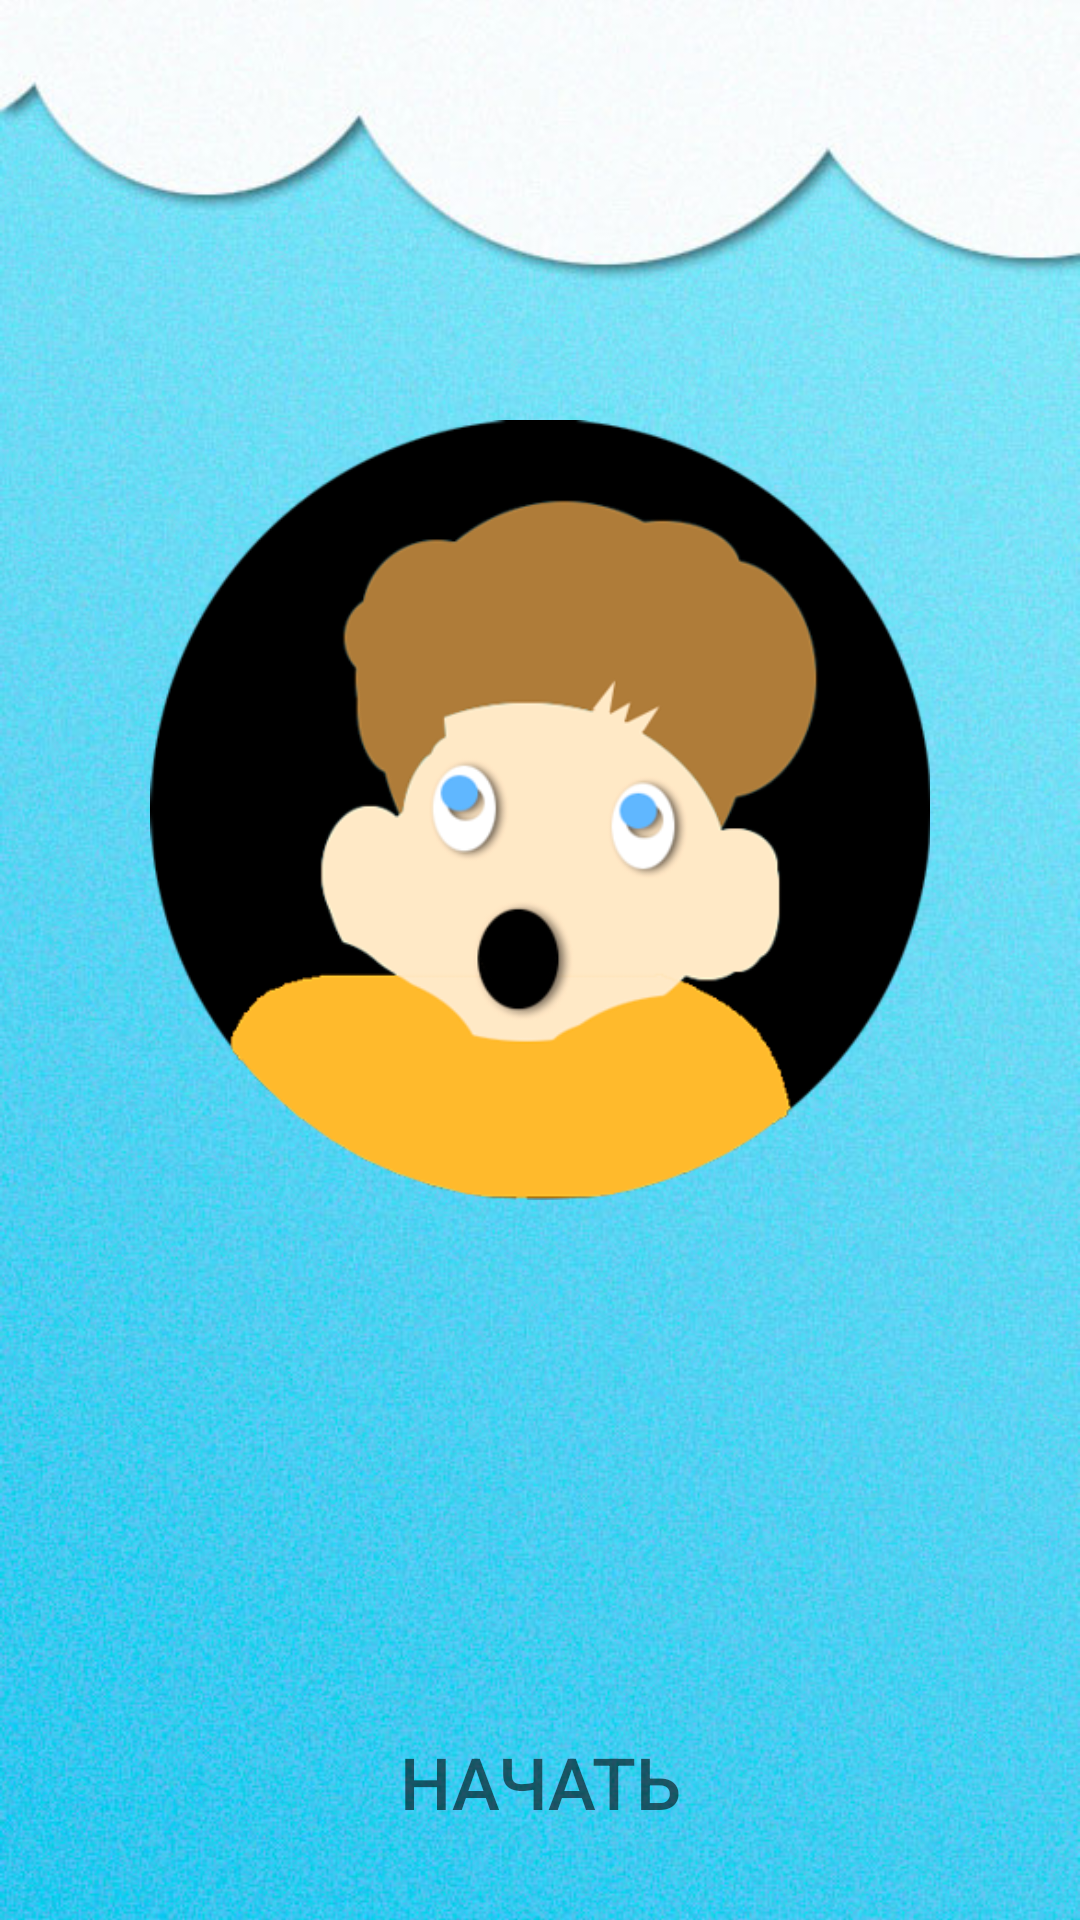

The Android layout XML behind this screen, and the referenced resources:
<!-- AndroidManifest.xml: application theme Theme.Quizz -->
<!-- res/layout/activity_main.xml -->
<?xml version="1.0" encoding="utf-8"?>
<RelativeLayout xmlns:android="http://schemas.android.com/apk/res/android"
    xmlns:app="http://schemas.android.com/apk/res-auto"
    xmlns:tools="http://schemas.android.com/tools"
    android:layout_width="match_parent"
    android:layout_height="match_parent"
    tools:context=".MainActivity">


    <ImageView
        android:id="@+id/main_background"
        android:layout_width="match_parent"
        android:layout_height="match_parent"
        android:scaleType="centerCrop"
        android:src="@drawable/main_background" />

    <ImageView
        android:id="@+id/main_img_boy"
        android:layout_width="wrap_content"
        android:layout_height="wrap_content"
        android:layout_centerHorizontal="true"
        android:layout_marginTop="100dp"
        android:layout_marginStart="50dp"
        android:layout_marginEnd="50dp"
        android:layout_marginBottom="200dp"
        android:src="@drawable/main_img_boy"/>

    <LinearLayout
        android:id="@+id/startLayout"
        android:layout_width="wrap_content"
        android:layout_height="80dp"
        android:layout_alignParentBottom="true"
        android:layout_centerHorizontal="true"
        android:padding="10dp"
        android:orientation="horizontal">

        <Button
            android:id="@+id/buttonStart"
            android:layout_width="0dp"
            android:layout_height="wrap_content"
            android:background="@drawable/button_stroke_black95_press_white"
            android:layout_weight="1"
            android:text="@string/start"
            android:paddingLeft="10dp"
            android:paddingRight="10dp"
            android:textSize="24sp"
            android:textColor="@color/black95"/>
    </LinearLayout>
</RelativeLayout>
<!-- resources referenced by this layout -->
<resources>
  <color name="black95">#95000000</color>
  <!-- drawable main_background: jpg bitmap (drawable, 101357 bytes) -->
  <!-- drawable main_img_boy: png bitmap (drawable, 38751 bytes) -->
  <string name="start">Начать</string>
  <style name="Theme.Quizz" parent="Theme.AppCompat.DayNight.NoActionBar">
          
          <item name="colorPrimary">@color/purple_500</item>
          <item name="colorPrimaryVariant">@color/purple_700</item>
          <item name="colorOnPrimary">@color/white</item>
          
          <item name="colorSecondary">@color/teal_200</item>
          <item name="colorSecondaryVariant">@color/teal_700</item>
          <item name="colorOnSecondary">@color/black</item>
          
          <item name="android:statusBarColor" tools:targetApi="l">?attr/colorPrimaryVariant</item>
          
      </style>
  <color name="purple_500">#FF6200EE</color>
  <color name="purple_700">#FF3700B3</color>
  <color name="white">#FFFFFF</color>
  <color name="teal_200">#FF03DAC5</color>
  <color name="teal_700">#FF018786</color>
  <color name="black">#000000</color>
</resources>
